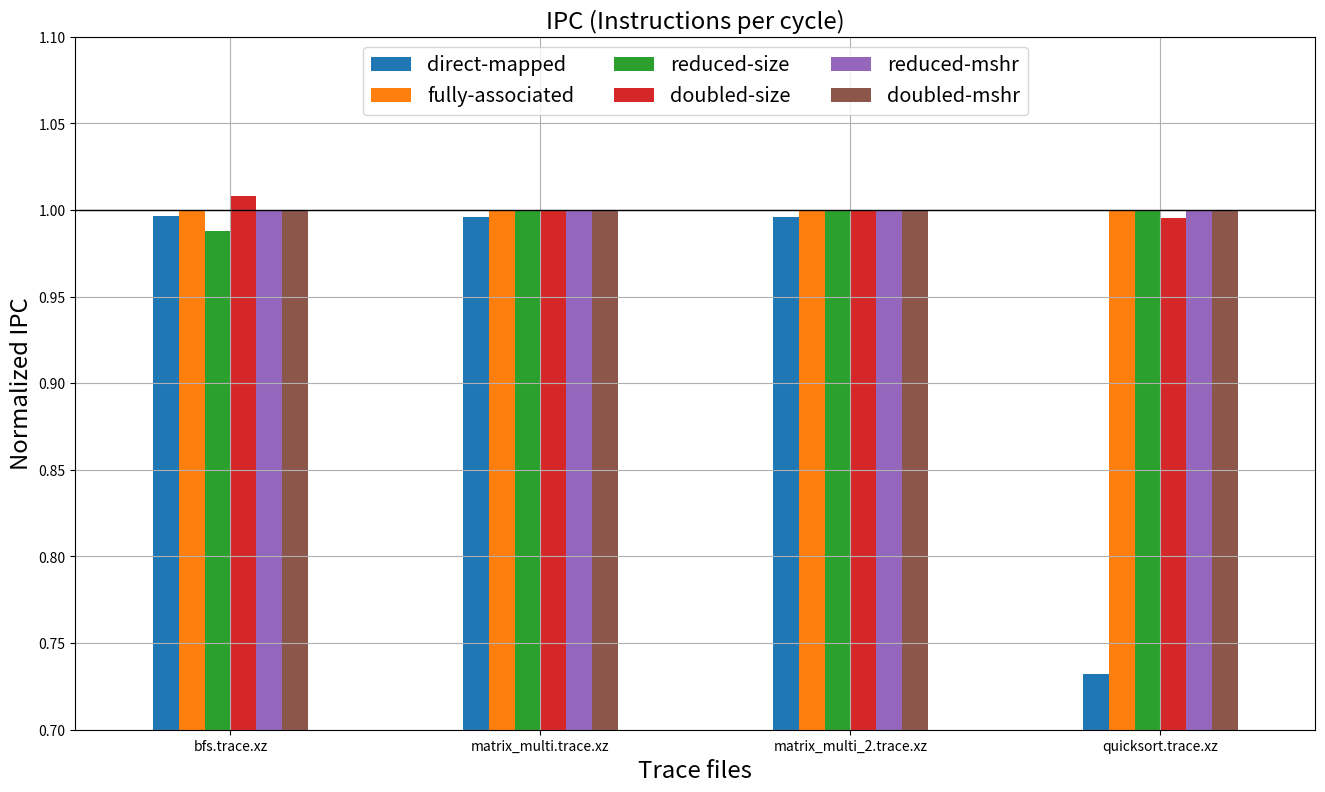
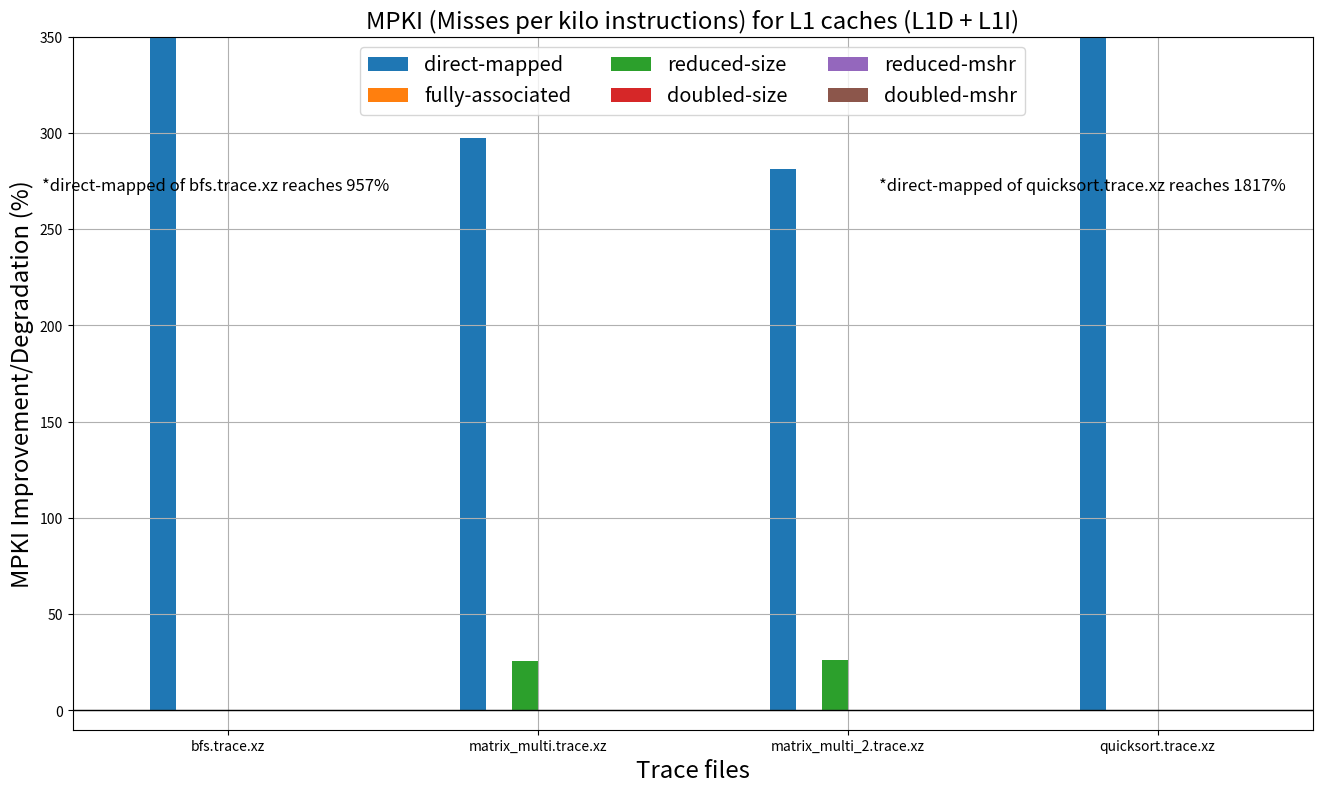
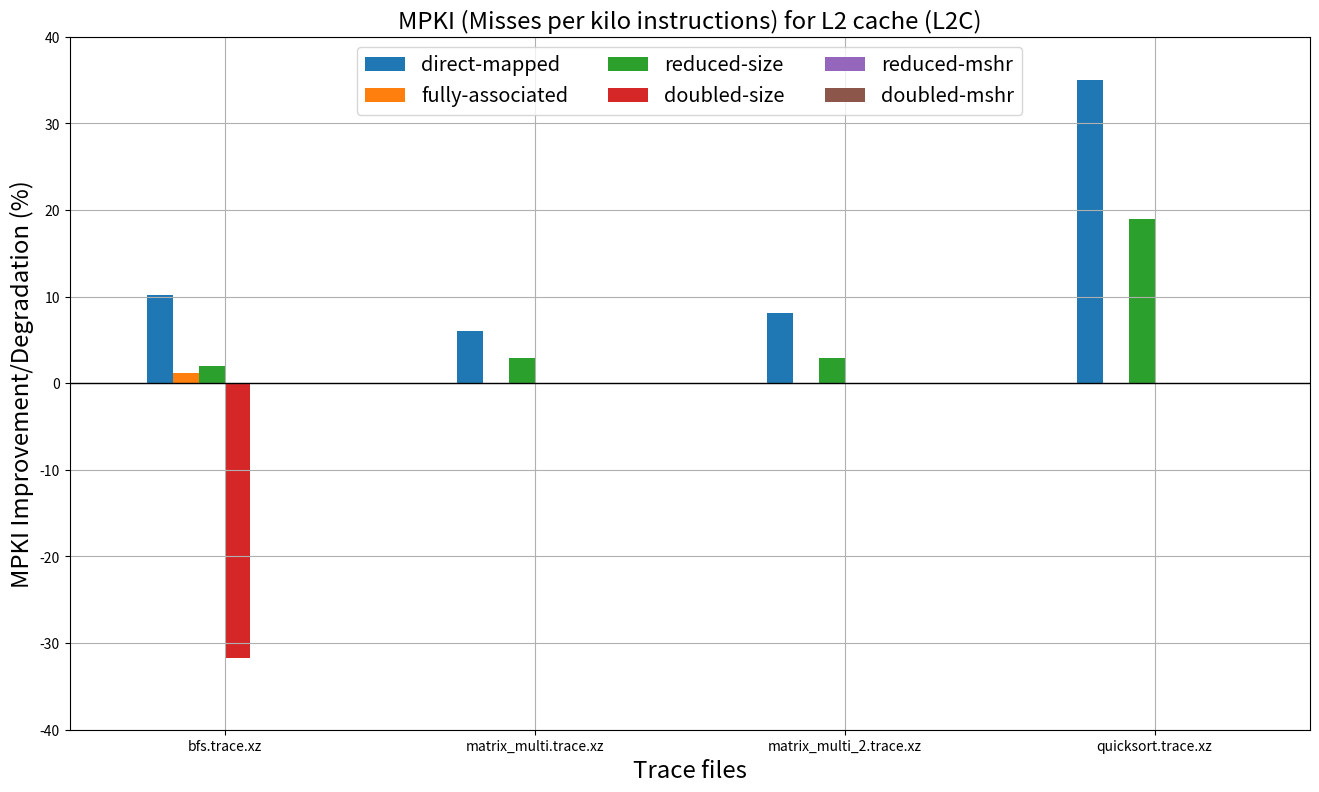
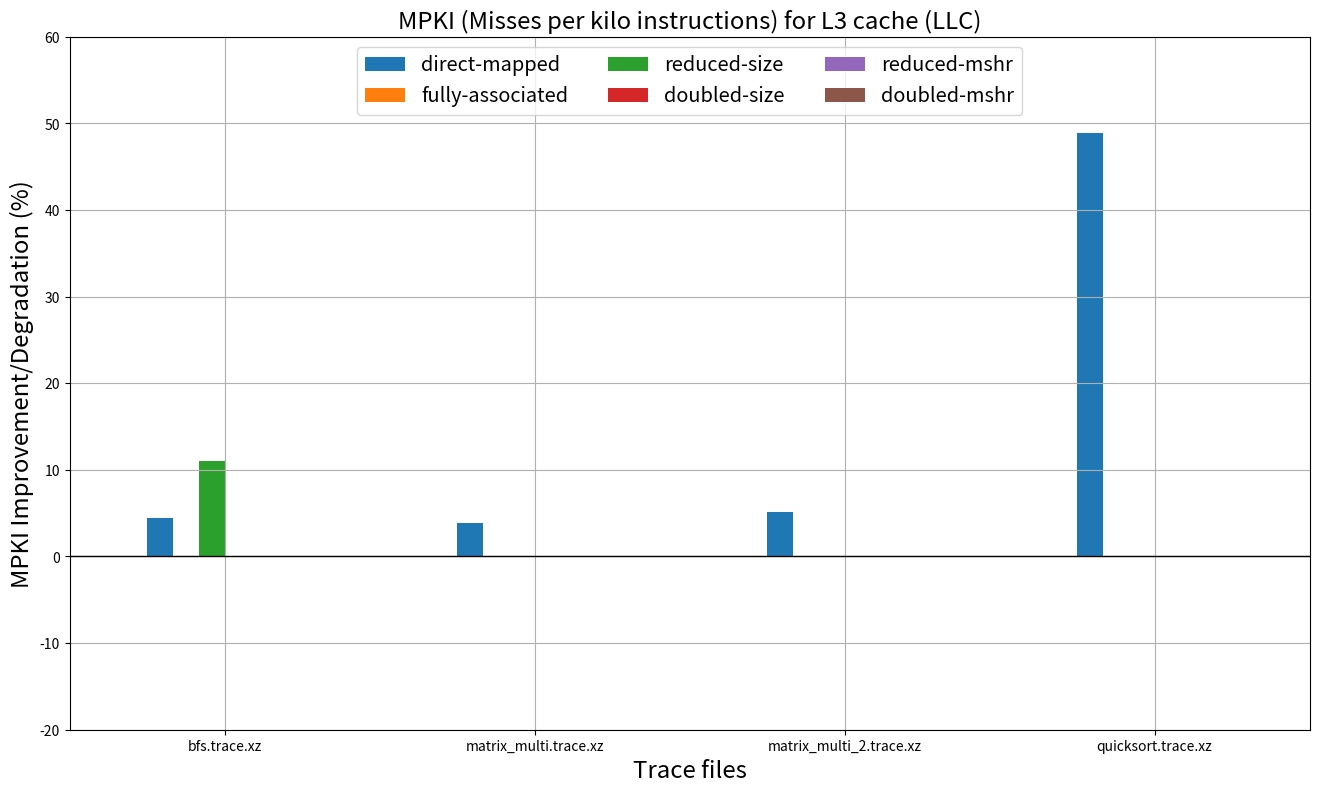

Recreate these plots in Python, in order.
import pandas as pd
import matplotlib.pyplot as plt


ipc = {
    'bfs.trace.xz': {
        'baseline': 0.869183,
        'direct-mapped': 0.865938,
        'fully-associated': 0.86877,
        'reduced-size': 0.858612,
        'doubled-size': 0.876374,
        'reduced-mshr': 0.869172,
        'doubled-mshr': 0.86919,
    },
    'matrix_multi.trace.xz': {
        'baseline': 0.567407,
        'direct-mapped': 0.565071,
        'fully-associated': 0.567407,
        'reduced-size': 0.56736,
        'doubled-size': 0.567404,
        'reduced-mshr': 0.567394,
        'doubled-mshr': 0.567409,
    },
    'matrix_multi_2.trace.xz': {
        'baseline': 0.567465,
        'direct-mapped': 0.565143,
        'fully-associated': 0.567465,
        'reduced-size': 0.567424,
        'doubled-size': 0.567461,
        'reduced-mshr': 0.567452,
        'doubled-mshr': 0.567464,
    },
    'quicksort.trace.xz': {
        'baseline': 0.426019,
        'direct-mapped': 0.311887,
        'fully-associated': 0.426019,
        'reduced-size': 0.425672,
        'doubled-size': 0.423997,
        'reduced-mshr': 0.426019,
        'doubled-mshr': 0.426019,
    },
}

mpki_l1d = {
    'bfs.trace.xz': {
        'baseline': 2.1942,
        'direct-mapped': 3.0732,
        'fully-associated': 2.1942,
        'reduced-size': 2.1947,
        'doubled-size': 2.1931,
        'reduced-mshr': 2.1942,
        'doubled-mshr': 2.1972,
    },
    'matrix_multi.trace.xz': {
        'baseline': 0.7392,
        'direct-mapped': 2.0961,
        'fully-associated': 0.7393,
        'reduced-size': 0.9130,
        'doubled-size': 0.7381,
        'reduced-mshr': 0.7392,
        'doubled-mshr': 0.7392,
    },
    'matrix_multi_2.trace.xz': {
        'baseline': 0.7392,
        'direct-mapped': 2.1323,
        'fully-associated': 0.7393,
        'reduced-size': 0.9140,
        'doubled-size': 0.7381,
        'reduced-mshr': 0.7392,
        'doubled-mshr': 0.7392,
    },
    'quicksort.trace.xz': {
        'baseline': 6.2136,
        'direct-mapped': 119.1142,
        'fully-associated': 6.2136,
        'reduced-size': 6.2136,
        'doubled-size': 6.2136,
        'reduced-mshr': 6.2136,
        'doubled-mshr': 6.2136,
    },
}

mpki_l1i = {
    'bfs.trace.xz': {
        'baseline': 0.0001,
        'direct-mapped': 20.1163,
        'fully-associated': 0.0001,
        'reduced-size': 0.0009,
        'doubled-size': 0.0001,
        'reduced-mshr': 0.0001,
        'doubled-mshr': 0.0001,
    },
    'matrix_multi.trace.xz': {
        'baseline': 0,
        'direct-mapped': 0.8396,
        'fully-associated': 0,
        'reduced-size': 0.0174,
        'doubled-size': 0,
        'reduced-mshr': 0,
        'doubled-mshr': 0,
    },
    'matrix_multi_2.trace.xz': {
        'baseline': 0,
        'direct-mapped': 0.6867,
        'fully-associated': 0,
        'reduced-size': 0.0174,
        'doubled-size': 0,
        'reduced-mshr': 0,
        'doubled-mshr': 0,
    },
    'quicksort.trace.xz': {
        'baseline': 0,
        'direct-mapped': 0.0102,
        'fully-associated': 0,
        'reduced-size': 0,
        'doubled-size': 0,
        'reduced-mshr': 0,
        'doubled-mshr': 0,
    },
}

mpki_l2 = {
    'bfs.trace.xz': {
        'baseline': 2.1464,
        'direct-mapped': 2.3645,
        'fully-associated': 2.1727,
        'reduced-size': 2.1881,
        'doubled-size': 1.4648,
        'reduced-mshr': 2.1464,
        'doubled-mshr': 2.1464,
    },
    'matrix_multi.trace.xz': {
        'baseline': 0.7269,
        'direct-mapped': 0.7707,
        'fully-associated': 0.7269,
        'reduced-size': 0.7481,
        'doubled-size': 0.7268,
        'reduced-mshr': 0.7269,
        'doubled-mshr': 0.7269,
    },
    'matrix_multi_2.trace.xz': {
        'baseline': 0.7269,
        'direct-mapped': 0.7857,
        'fully-associated': 0.7269,
        'reduced-size': 0.7483,
        'doubled-size': 0.7268,
        'reduced-mshr': 0.7269,
        'doubled-mshr': 0.7269,
    },
    'quicksort.trace.xz': {
        'baseline': 1.2300,
        'direct-mapped': 1.6609,
        'fully-associated': 1.2300,
        'reduced-size': 1.4630,
        'doubled-size': 1.2297,
        'reduced-mshr': 1.2300,
        'doubled-mshr': 1.2300,
    },
}

mpki_l3 = {
    'bfs.trace.xz': {
        'baseline': 1.3437,
        'direct-mapped': 1.4032,
        'fully-associated': 1.3437,
        'reduced-size': 1.4920,
        'doubled-size': 1.3436,
        'reduced-mshr': 1.3437,
        'doubled-mshr': 1.3437,
    },
    'matrix_multi.trace.xz': {
        'baseline': 0.7268,
        'direct-mapped': 0.7548,
        'fully-associated': 0.7268,
        'reduced-size': 0.7268,
        'doubled-size': 0.7268,
        'reduced-mshr': 0.7268,
        'doubled-mshr': 0.7268,
    },
    'matrix_multi_2.trace.xz': {
        'baseline': 0.7268,
        'direct-mapped': 0.7645,
        'fully-associated': 0.7268,
        'reduced-size': 0.7268,
        'doubled-size': 0.7268,
        'reduced-mshr': 0.7268,
        'doubled-mshr': 0.7268,
    },
    'quicksort.trace.xz': {
        'baseline': 1.2296,
        'direct-mapped': 1.8305,
        'fully-associated': 1.2293,
        'reduced-size': 1.2297,
        'doubled-size': 1.2290,
        'reduced-mshr': 1.2296,
        'doubled-mshr': 1.2296,
    },
}


df = pd.DataFrame(ipc).transpose()
df = df.div(df.baseline, axis=0)
df = df.drop('baseline', axis=1)
print(df)
df.plot.bar(figsize=(16, 9))

plt.ylim(0.7, 1.1)
plt.axhline(y=1, linewidth=1, color='k')

plt.xticks(rotation='horizontal')

plt.xlabel('Trace files', fontsize='xx-large')
plt.ylabel('Normalized IPC', fontsize='xx-large')
plt.title('IPC (Instructions per cycle)', fontsize='xx-large')

plt.legend(fontsize='x-large', ncol=3, loc='upper center')
plt.grid()

plt.savefig('speedup.png')
plt.show()

df1 = pd.DataFrame(mpki_l1d).transpose()
df2 = pd.DataFrame(mpki_l1i).transpose()
df = df1.add(df2)
df = df.sub(df.baseline, axis=0).div(df.baseline, axis=0) * 100
df = df.drop('baseline', axis=1)
print(df)
df.plot.bar(figsize=(16, 9))

plt.ylim(-10, 350)
plt.axhline(y=0, linewidth=1, color='k')

plt.xticks(rotation='horizontal')

plt.xlabel('Trace files', fontsize='xx-large')
plt.ylabel('MPKI Improvement/Degradation (%)', fontsize='xx-large')
plt.title('MPKI (Misses per kilo instructions) for L1 caches (L1D + L1I)', fontsize='xx-large')

plt.legend(fontsize='x-large', ncol=3, loc='upper center')
plt.grid()

plt.text(2.1, 270, '*direct-mapped of quicksort.trace.xz reaches 1817%', fontsize='large')
plt.text(-0.6, 270, '*direct-mapped of bfs.trace.xz reaches 957%', fontsize='large')

plt.savefig('mpki_l1.png')
plt.show()

df = pd.DataFrame(mpki_l2).transpose()
df = df.sub(df.baseline, axis=0).div(df.baseline, axis=0) * 100
df = df.drop('baseline', axis=1)
print(df)
df.plot.bar(figsize=(16, 9))

plt.ylim(-40, 40)
plt.axhline(y=0, linewidth=1, color='k')

plt.xticks(rotation='horizontal')

plt.xlabel('Trace files', fontsize='xx-large')
plt.ylabel('MPKI Improvement/Degradation (%)', fontsize='xx-large')
plt.title('MPKI (Misses per kilo instructions) for L2 cache (L2C)', fontsize='xx-large')

plt.legend(fontsize='x-large', ncol=3, loc='upper center')
plt.grid()

plt.savefig('mpki_l2.png')
plt.show()

df = pd.DataFrame(mpki_l3).transpose()
df = df.sub(df.baseline, axis=0).div(df.baseline, axis=0) * 100
df = df.drop('baseline', axis=1)
print(df)
df.plot.bar(figsize=(16, 9))

plt.ylim(-20, 60)
plt.axhline(y=0, linewidth=1, color='k')

plt.xticks(rotation='horizontal')

plt.xlabel('Trace files', fontsize='xx-large')
plt.ylabel('MPKI Improvement/Degradation (%)', fontsize='xx-large')
plt.title('MPKI (Misses per kilo instructions) for L3 cache (LLC)', fontsize='xx-large')

plt.legend(fontsize='x-large', ncol=3, loc='upper center')
plt.grid()

plt.savefig('mpki_l3.png')
plt.show()
